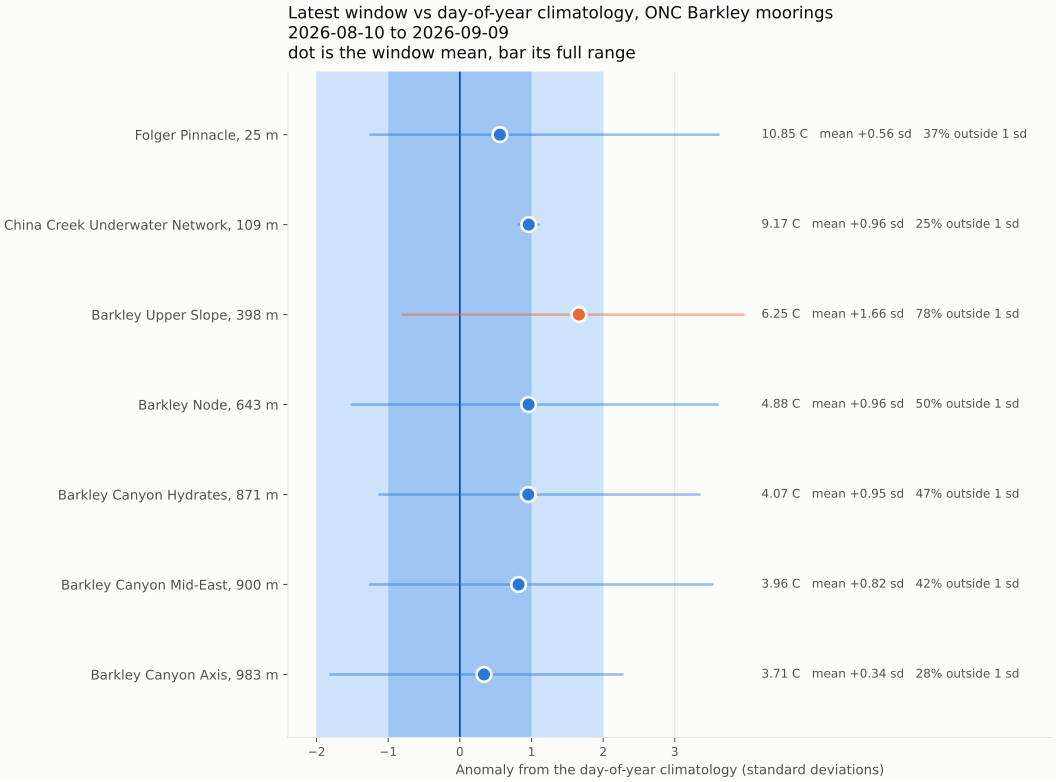

Data behind this chart, as committed beside it:
site, key, depth, n, mean_temp, mean_z, max_abs_z, pct_outside_1sd, pct_outside_2sd, archived_last, archived_time, source, verdict, first, last, min_z, max_z
Folger Pinnacle, 25 m, pinnacle, 25.0, 657.0, 10.85, 0.5587, 3.611, 37.14, 6.088, 9.574, 2026-08-11 16:30:00.000000000, ONC API, normal, 2026-08-10 19:30:00, 2026-09-09 16:30:00, -1.248, 3.611
Folger Deep, 98 m, deep, 98.0, 0.0, , , , , , 8.195, 2026-07-18 03:30:00.000000000, ONC API, no data returned, , , , 
China Creek Underwater Network, 109 m, chinacreekunderwaternetwork, 109.0, 718.0, 9.168, 0.9616, 1.101, 25.21, 0.0, 9.191, 2026-09-09 16:30:00.000000000, ONC API, normal, 2026-08-10 19:30:00, 2026-09-09 16:30:00, 0.8217, 1.101
Barkley Upper Slope, 398 m, upperslope, 398, 716.0, 6.247, 1.662, 3.96, 78.21, 34.92, 6.666, 2026-08-26 18:30:00.000003328, ONC API, unusually warm, 2026-08-10 19:30:00, 2026-09-09 16:30:00, -0.7972, 3.96
Barkley Node, 643 m, node, 643.2, 716.0, 4.877, 0.9591, 3.596, 49.86, 8.24, 4.844, 2026-08-26 21:30:00.000003328, ONC API, normal, 2026-08-10 19:30:00, 2026-09-09 16:30:00, -1.509, 3.596
Barkley Canyon Hydrates, 871 m, hydrates, 871.0, 641.0, 4.067, 0.9544, 3.344, 46.65, 11.86, 3.963, 2026-08-26 21:30:00.000003328, ONC API, normal, 2026-08-10 19:30:00, 2026-09-09 16:30:00, -1.123, 3.344
Barkley Canyon Mid-East, 900 m, mideast, 899.5, 716.0, 3.957, 0.8197, 3.524, 42.18, 9.637, 3.902, 2026-07-27 23:30:00.000000000, ONC API, normal, 2026-08-10 19:30:00, 2026-09-09 16:30:00, -1.255, 3.524
Barkley Canyon Axis, 983 m, axis, 983.4, 713.0, 3.708, 0.3368, 2.27, 28.19, 1.122, 3.614, 2026-08-26 21:30:00.000003328, ONC API, normal, 2026-08-10 19:30:00, 2026-09-09 16:30:00, -1.807, 2.27
